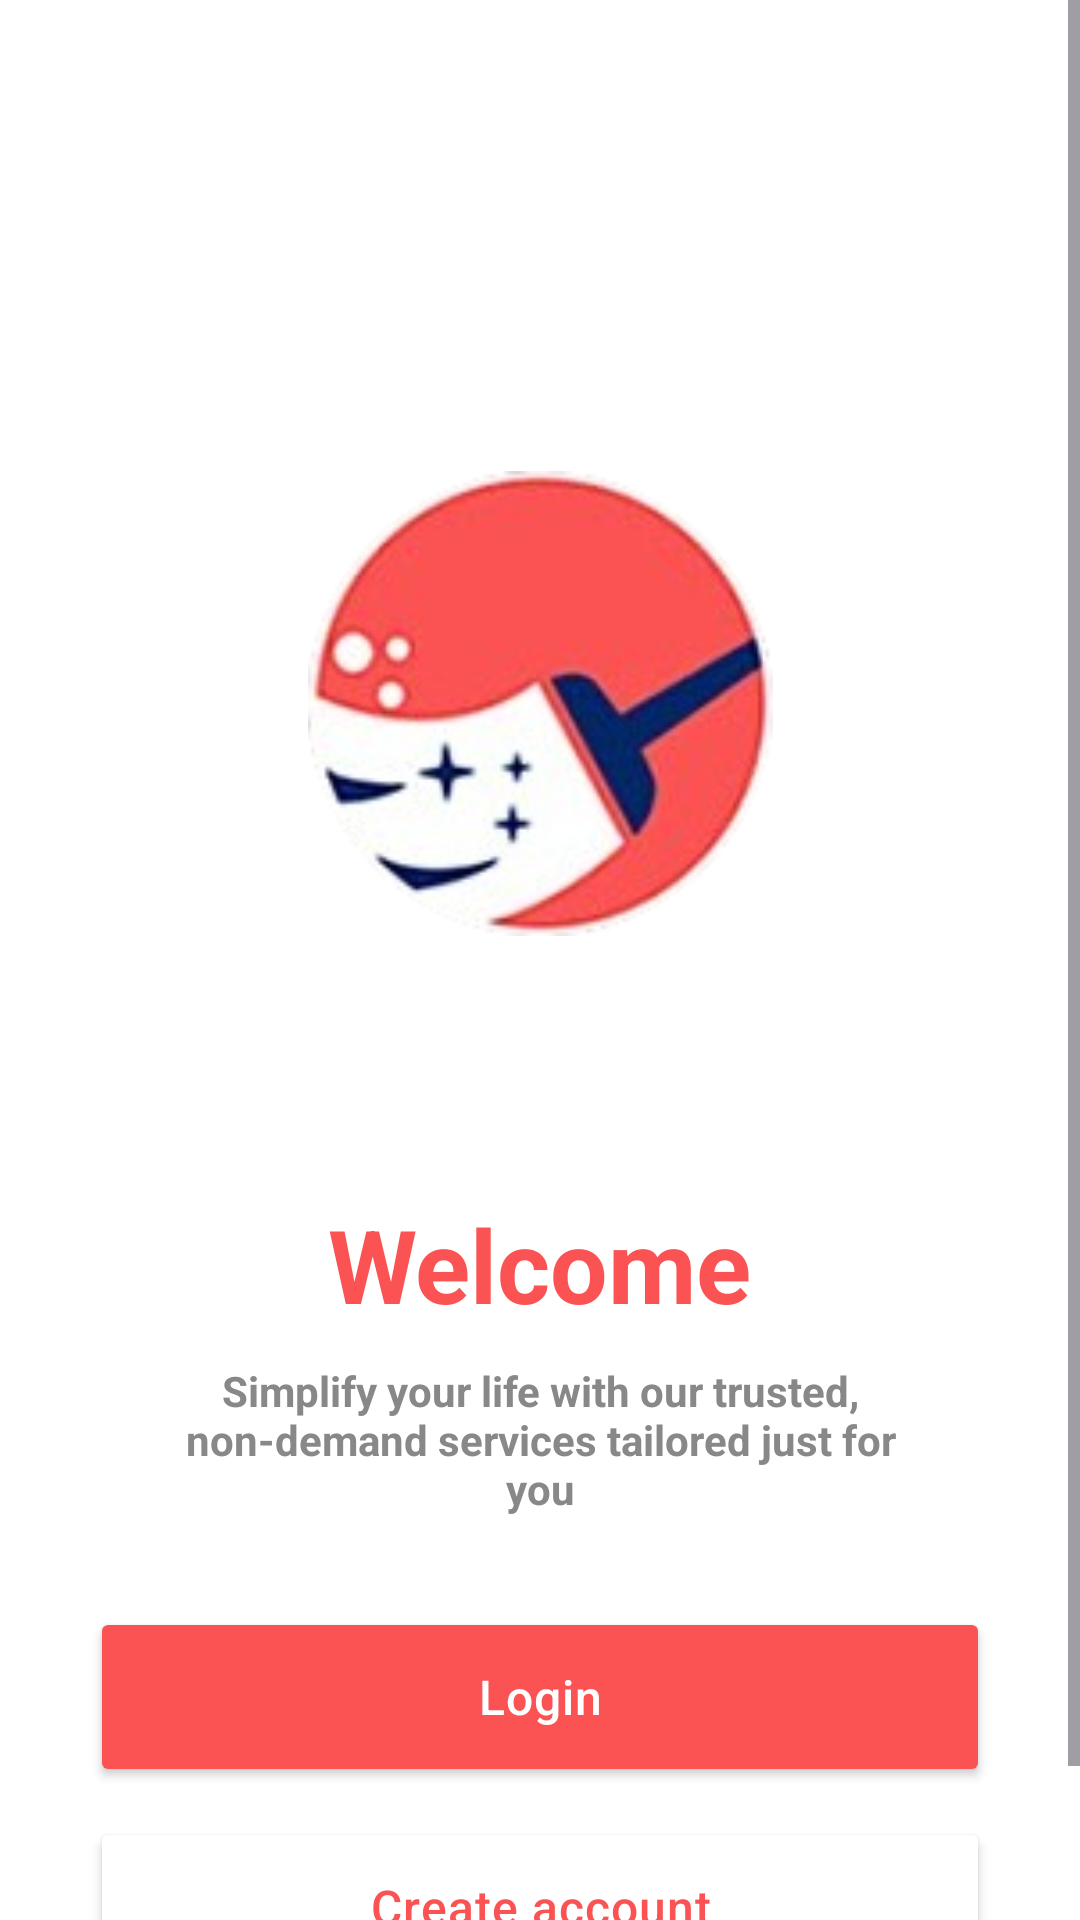

Here is an Android app screen rendered from its layout file. Give the layout XML and the strings, colors and styles it references.
<!-- AndroidManifest.xml: application theme Theme.Khidmatgar.NoActionBar -->
<!-- res/layout/fragment_welcome.xml -->
<?xml version="1.0" encoding="utf-8"?>
<ScrollView
    xmlns:android="http://schemas.android.com/apk/res/android"
    xmlns:app="http://schemas.android.com/apk/res-auto"
    xmlns:tools="http://schemas.android.com/tools"
    android:layout_width="match_parent"
    android:layout_height="match_parent"
    android:fillViewport="true"
    android:id="@+id/main"
    tools:context=".fragments.welcome.WelcomeFragment">

    <androidx.constraintlayout.widget.ConstraintLayout
        android:layout_width="match_parent"
        android:layout_height="wrap_content"
        android:padding="30dp">

        <androidx.constraintlayout.widget.Guideline
            android:id="@+id/guideline_1"
            android:layout_width="wrap_content"
            android:layout_height="wrap_content"
            android:orientation="horizontal"
            app:layout_constraintGuide_percent="0.2" />

        
        <ImageView
            android:id="@+id/logo"
            android:layout_width="162dp"
            android:layout_height="155dp"
            android:contentDescription="@string/logo_description"
            app:layout_constraintTop_toBottomOf="@id/guideline_1"
            app:layout_constraintEnd_toEndOf="parent"
            app:layout_constraintStart_toStartOf="parent"
            android:src="@drawable/img_logo" />

        <androidx.constraintlayout.widget.Guideline
            android:id="@+id/guideline_2"
            android:layout_width="wrap_content"
            android:layout_height="wrap_content"
            android:orientation="horizontal"
            app:layout_constraintGuide_percent="0.58" />

        
        <TextView
            android:id="@+id/welcome_heading"
            android:layout_width="wrap_content"
            android:layout_height="wrap_content"
            android:text="@string/welcome_heading"
            android:textSize="34sp"
            android:textColor="@color/peach"
            android:textStyle="bold"
            app:layout_constraintTop_toBottomOf="@id/guideline_2"
            app:layout_constraintEnd_toEndOf="parent"
            app:layout_constraintStart_toStartOf="parent" />

        
        <TextView
            android:id="@+id/subheading"
            android:layout_width="0dp"
            android:layout_height="wrap_content"
            android:layout_marginHorizontal="30dp"
            android:layout_marginTop="10dp"
            android:text="@string/welcome_subheading"
            android:gravity="center"
            android:textColor="#888888"
            android:textStyle="bold"
            app:layout_constraintTop_toBottomOf="@id/welcome_heading"
            app:layout_constraintEnd_toEndOf="parent"
            app:layout_constraintStart_toStartOf="parent"/>

        
        <Button
            android:id="@+id/login_button"
            android:layout_width="match_parent"
            android:layout_height="60dp"
            android:layout_marginTop="30dp"
            android:backgroundTint="@color/peach"
            android:letterSpacing="0.02"
            android:text="@string/login_button"
            android:textAllCaps="false"
            android:textColor="@color/white"
            android:textSize="16sp"
            app:cornerRadius="10dp"
            app:layout_constraintTop_toBottomOf="@id/subheading"
            app:layout_constraintEnd_toEndOf="parent"
            app:layout_constraintStart_toStartOf="parent"
            tools:ignore="TextContrastCheck" />

        
        <Button
            android:id="@+id/signup_button"
            android:layout_width="match_parent"
            android:layout_height="60dp"
            android:backgroundTint="@color/white"
            android:layout_marginTop="10dp"
            android:letterSpacing="0.02"
            android:text="@string/signup_button"
            android:textAllCaps="false"
            android:textColor="@color/peach"
            android:textSize="16sp"
            app:cornerRadius="10dp"
            app:strokeColor="@color/peach"
            app:strokeWidth="1dp"
            app:layout_constraintTop_toBottomOf="@id/login_button"
            app:layout_constraintEnd_toEndOf="parent"
            app:layout_constraintStart_toStartOf="parent"
            tools:ignore="TextContrastCheck" />

    </androidx.constraintlayout.widget.ConstraintLayout>

</ScrollView>
<!-- resources referenced by this layout -->
<resources>
  <color name="peach">#FB5353</color>
  <color name="white">#FFFFFFFF</color>
  <!-- drawable img_logo: png bitmap (drawable, 29370 bytes) -->
  <string name="login_button">Login</string>
  <string name="logo_description">Logo</string>
  <string name="signup_button">Create account</string>
  <string name="welcome_heading">Welcome</string>
  <string name="welcome_subheading">Simplify your life with our trusted, non-demand services tailored just for you</string>
  <style name="Theme.Khidmatgar.NoActionBar">
          <item name="windowActionBar">false</item>
          <item name="windowNoTitle">true</item>
      </style>
</resources>
